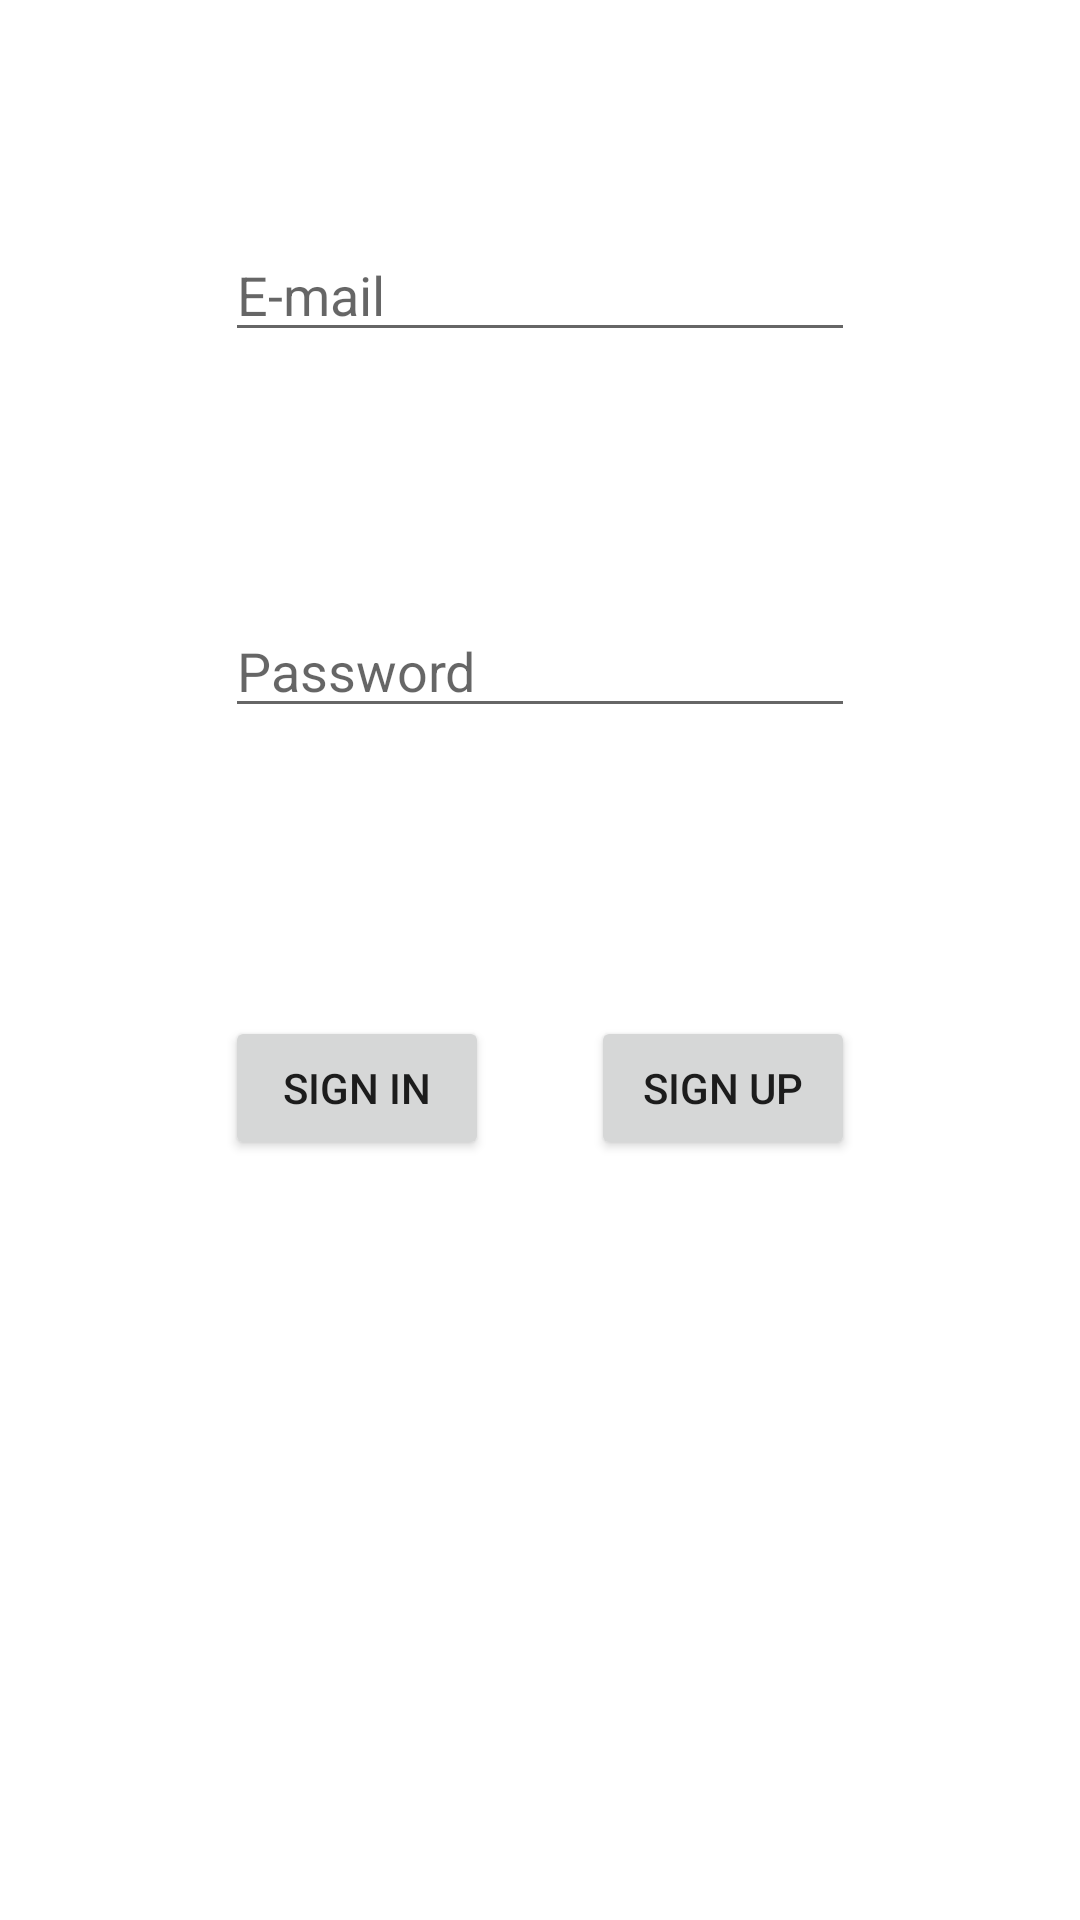

Here is an Android app screen rendered from its layout file. Give the layout XML and the strings, colors and styles it references.
<!-- AndroidManifest.xml: application theme Theme.Fragmentartlist -->
<!-- res/layout/fragment_login.xml -->
<?xml version="1.0" encoding="utf-8"?>
<androidx.constraintlayout.widget.ConstraintLayout xmlns:android="http://schemas.android.com/apk/res/android"
    xmlns:app="http://schemas.android.com/apk/res-auto"
    xmlns:tools="http://schemas.android.com/tools"
    android:layout_width="match_parent"
    android:layout_height="match_parent"
    tools:context=".view.login">

    <EditText
        android:id="@+id/email"
        android:layout_width="wrap_content"
        android:layout_height="wrap_content"
        android:layout_marginTop="76dp"
        android:ems="10"
        android:hint="E-mail"
        android:inputType="textPersonName"
        app:layout_constraintEnd_toEndOf="parent"
        app:layout_constraintStart_toStartOf="parent"
        app:layout_constraintTop_toTopOf="parent" />

    <EditText
        android:id="@+id/password"
        android:layout_width="wrap_content"
        android:layout_height="wrap_content"
        android:layout_marginTop="84dp"
        android:ems="10"
        android:hint="Password"
        android:inputType="textPersonName"
        app:layout_constraintEnd_toEndOf="parent"
        app:layout_constraintStart_toStartOf="parent"
        app:layout_constraintTop_toBottomOf="@+id/email" />

    <Button
        android:id="@+id/signin"
        android:layout_width="wrap_content"
        android:layout_height="wrap_content"
        android:layout_marginTop="96dp"
        android:onClick="signIn"
        android:text="Sign In"
        app:layout_constraintStart_toStartOf="@+id/password"
        app:layout_constraintTop_toBottomOf="@+id/password" />

    <Button
        android:id="@+id/signup"
        android:layout_width="wrap_content"
        android:layout_height="wrap_content"
        android:layout_marginTop="96dp"
        android:text="Sign Up"
        app:layout_constraintEnd_toEndOf="@+id/password"
        app:layout_constraintTop_toBottomOf="@+id/password" />


</androidx.constraintlayout.widget.ConstraintLayout>
<!-- resources referenced by this layout -->
<resources>
  <style name="Theme.Fragmentartlist" parent="Theme.MaterialComponents.DayNight.DarkActionBar">
          
          <item name="colorPrimary">@color/purple_500</item>
          <item name="colorPrimaryVariant">@color/purple_700</item>
          <item name="colorOnPrimary">@color/white</item>
          
          <item name="colorSecondary">@color/teal_200</item>
          <item name="colorSecondaryVariant">@color/teal_700</item>
          <item name="colorOnSecondary">@color/black</item>
          
          <item name="android:statusBarColor">?attr/colorPrimaryVariant</item>
          
      </style>
  <!-- not gathered from this repository: default colours our renderer supplied (Android Studio template values) -->
  <color name="purple_500">#FF6200EE</color>
  <color name="purple_700">#FF3700B3</color>
  <color name="teal_200">#FF03DAC5</color>
  <color name="teal_700">#FF018786</color>
  <color name="black">#FF000000</color>
  <color name="white">#FFFFFFFF</color>
</resources>
